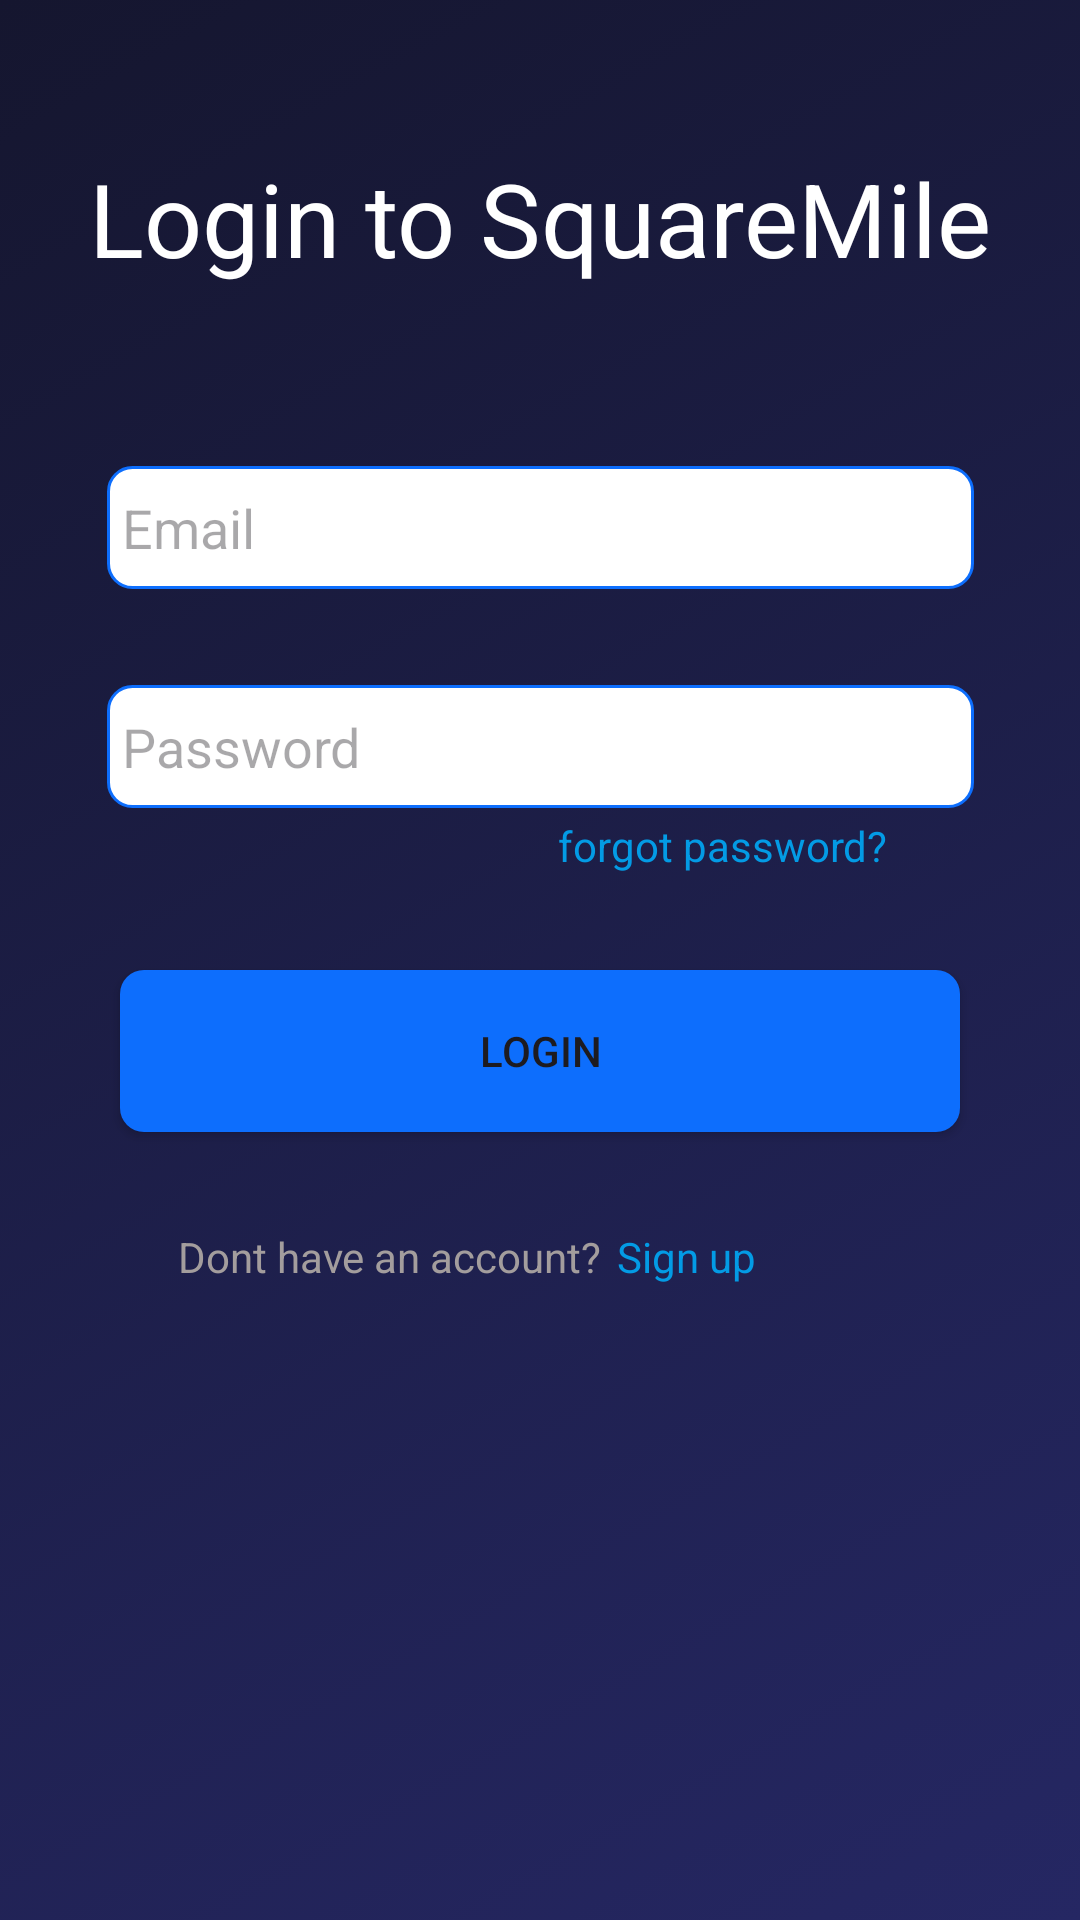

Android layout source for this screen:
<!-- AndroidManifest.xml: application theme Theme.SquareMileV1 -->
<!-- res/layout/fragment_login.xml -->
<androidx.constraintlayout.widget.ConstraintLayout xmlns:android="http://schemas.android.com/apk/res/android"
    xmlns:app="http://schemas.android.com/apk/res-auto"
    xmlns:tools="http://schemas.android.com/tools"
    android:id="@+id/frameLayout"
    android:layout_width="match_parent"
    android:layout_height="match_parent"
    tools:context="Fragments.LoginFragment"
    android:background="@drawable/background_1">

    <TextView
        android:id="@+id/textView2"
        android:layout_width="wrap_content"
        android:layout_height="wrap_content"
        android:layout_marginTop="50dp"
        android:text="Login to SquareMile"
        android:textColor="@color/white"
        android:textSize="34sp"
        app:layout_constraintEnd_toEndOf="parent"
        app:layout_constraintStart_toStartOf="parent"
        app:layout_constraintTop_toTopOf="parent" />

    <EditText
        android:id="@+id/editTextText2"
        android:layout_width="289dp"
        android:layout_height="41dp"
        android:layout_marginTop="60dp"
        android:background="@drawable/text_box"
        android:ems="10"
        android:hint="Email"
        android:inputType="text"
        app:layout_constraintEnd_toEndOf="parent"
        app:layout_constraintStart_toStartOf="parent"
        app:layout_constraintTop_toBottomOf="@+id/textView2" />

    <EditText
        android:id="@+id/editTextTextPassword"
        android:layout_width="289dp"
        android:layout_height="41dp"
        android:layout_marginTop="32dp"
        android:background="@drawable/text_box"
        android:ems="10"
        android:hint="Password"
        android:inputType="textPassword"
        app:layout_constraintEnd_toEndOf="parent"
        app:layout_constraintStart_toStartOf="parent"
        app:layout_constraintTop_toBottomOf="@+id/editTextText2" />

    <Button
        android:id="@+id/button"
        android:layout_width="280dp"
        android:layout_height="54dp"
        android:layout_marginTop="32dp"
        android:background="@drawable/sign_in_button"
        android:text="Login"
        app:layout_constraintEnd_toEndOf="parent"
        app:layout_constraintStart_toStartOf="parent"
        app:layout_constraintTop_toBottomOf="@+id/textView3" />

    <TextView
        android:id="@+id/textView3"
        android:layout_width="wrap_content"
        android:layout_height="wrap_content"
        android:layout_marginTop="3dp"
        android:layout_marginEnd="64dp"
        android:text="forgot password?"
        android:textColor="#039BE5"
        app:layout_constraintEnd_toEndOf="parent"
        app:layout_constraintTop_toBottomOf="@+id/editTextTextPassword" />

    <TextView
        android:id="@+id/textView4"
        android:layout_width="wrap_content"
        android:layout_height="wrap_content"
        android:layout_marginTop="32dp"
        android:layout_marginEnd="5dp"
        android:text="Dont have an account?"
        android:textColor="#A39D9D"
        app:layout_constraintEnd_toStartOf="@+id/txtSignUp"
        app:layout_constraintTop_toBottomOf="@+id/button" />

    <TextView
        android:id="@+id/txtSignUp"
        android:layout_width="wrap_content"
        android:layout_height="wrap_content"
        android:layout_marginTop="32dp"
        android:layout_marginEnd="108dp"
        android:text="Sign up"
        android:textColor="#039BE5"
        app:layout_constraintEnd_toEndOf="parent"
        app:layout_constraintTop_toBottomOf="@+id/button" />
</androidx.constraintlayout.widget.ConstraintLayout>
<!-- resources referenced by this layout -->
<resources>
  <!-- drawable background_1 (drawable) -->
  <?xml version="1.0" encoding="utf-8"?>
  <selector xmlns:android="http://schemas.android.com/apk/res/android">
      <item>
          <shape android:layout_width="match_parent"
              android:layout_height="match_parent">
              <gradient
                  android:angle="315"
                  android:endColor="#252763"
                  android:startColor="#15162F"/>
          </shape>
      </item>
  </selector>
  <!-- drawable sign_in_button (drawable) -->
  <?xml version="1.0" encoding="utf-8"?>
  <shape xmlns:android="http://schemas.android.com/apk/res/android">
      <solid android:color="#0D6EFD"/>
      <corners android:radius="8dp"/>  
  </shape>
  <!-- drawable text_box (drawable) -->
  <?xml version="1.0" encoding="utf-8"?>
  <selector xmlns:android="http://schemas.android.com/apk/res/android">
      <item android:state_pressed="true">
              <shape android:shape="rectangle">
                  <solid android:color="#F7F7F9"/> 
                  <stroke
                      android:width="2dp"
                      android:color="#0D6EFD"/> 
                  <padding
                      android:left="5dp"
                      android:right="5dp"
                      android:top="5dp"
                      android:bottom="5dp"/>
              </shape>
          </item>
          <item>
              <shape android:shape="rectangle">
                  <solid android:color="#FFFFFF"/> 
                  <stroke
                      android:width="1dp"
                      android:color="#0D6EFD"/> 
                  <padding
                      android:left="5dp"
                      android:right="5dp"
                      android:top="5dp"
                      android:bottom="5dp"/>
                  <corners android:radius="8dp"/>
              </shape>
          </item>
  
  </selector>
  <style name="Theme.SquareMileV1" parent="Base.Theme.SquareMileV1" />
  <style name="Base.Theme.SquareMileV1" parent="Theme.Material3.DayNight.NoActionBar">
          
          
      </style>
  <!-- not gathered from this repository: default colours our renderer supplied (Android Studio template values) -->
  <color name="white">#FFFFFFFF</color>
</resources>
